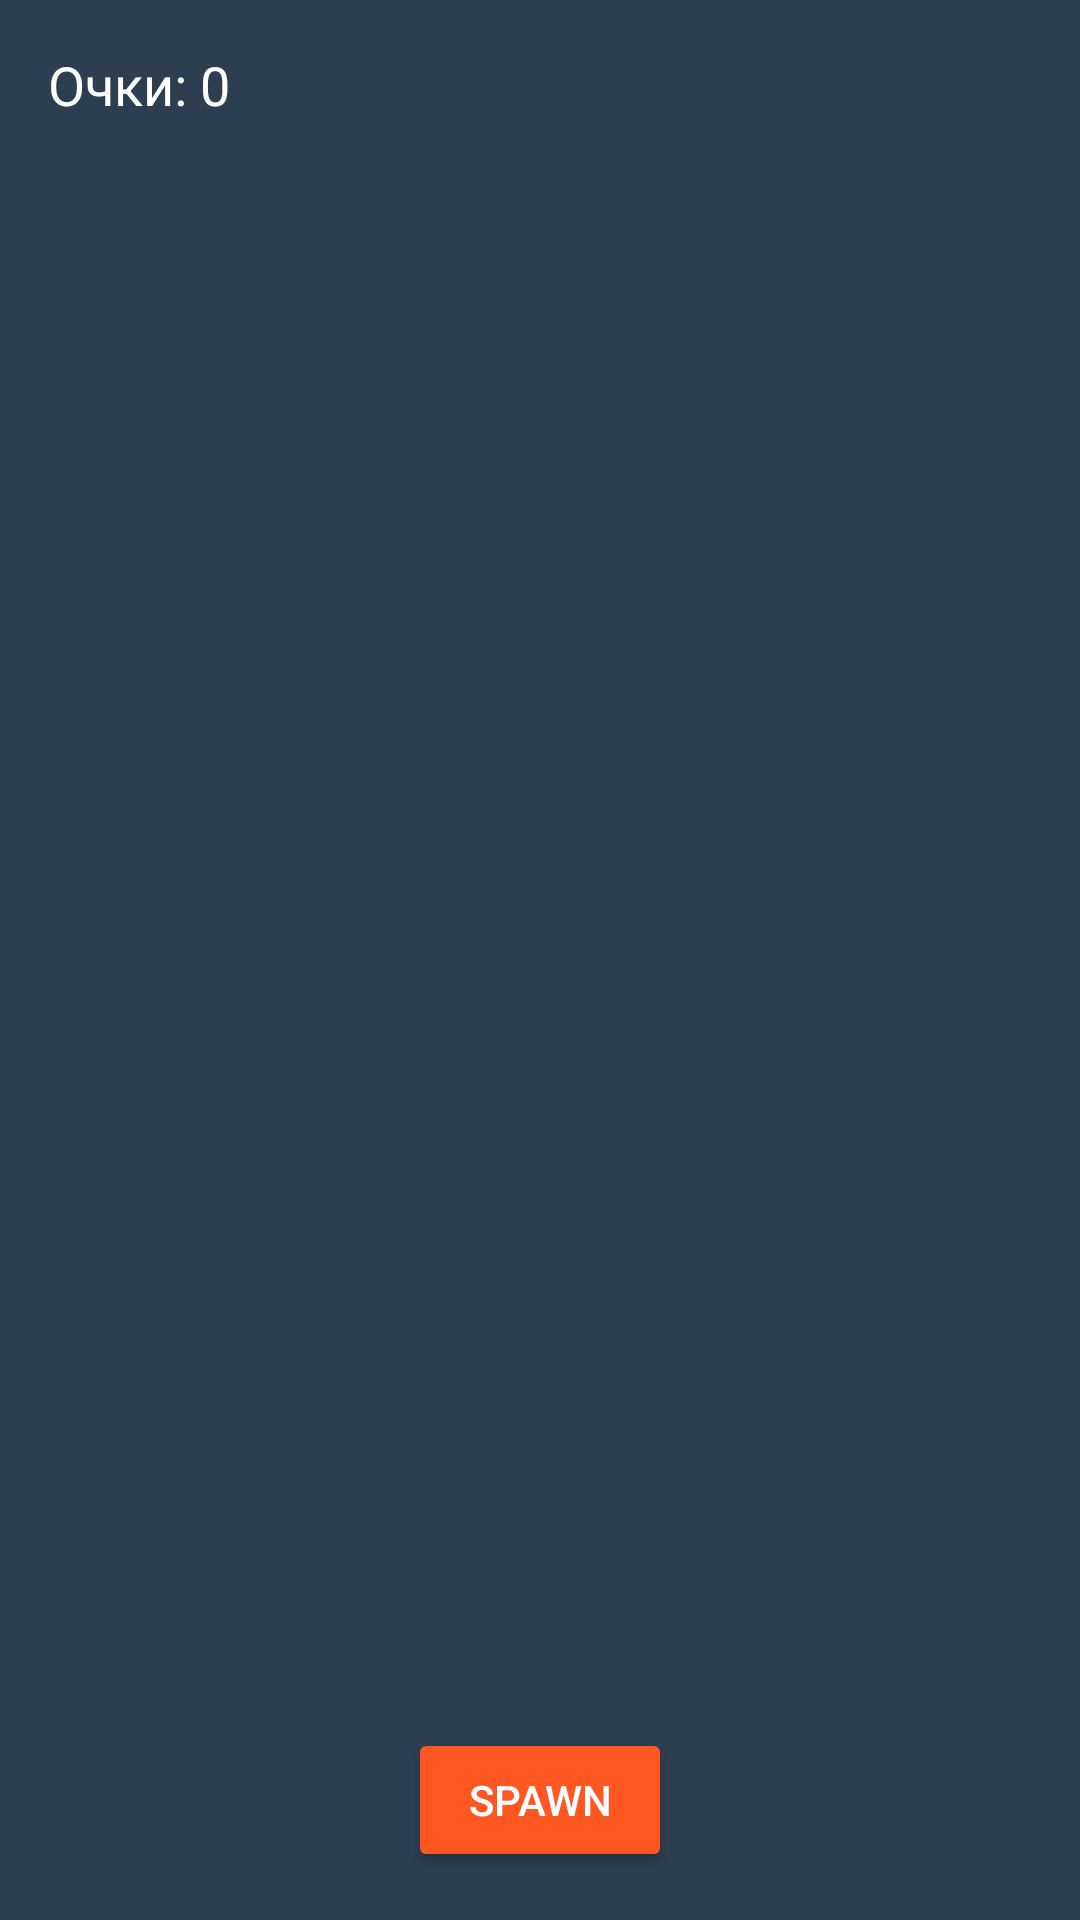

The Android layout XML behind this screen, and the referenced resources:
<!-- AndroidManifest.xml: application theme Theme.EvoMergeGame -->
<!-- res/layout/activity_main.xml -->
<?xml version="1.0" encoding="utf-8"?>
<RelativeLayout xmlns:android="http://schemas.android.com/apk/res/android"
    android:layout_width="match_parent"
    android:layout_height="match_parent"
    android:background="#2C3E50">

    
    <TextView
        android:id="@+id/scoreTextView"
        android:layout_width="wrap_content"
        android:layout_height="wrap_content"
        android:text="Очки: 0"
        android:textColor="#FFF"
        android:textSize="18sp"
        android:layout_alignParentTop="true"
        android:layout_margin="16dp" />

    
    <GridLayout
        android:id="@+id/gridLayout"
        android:layout_width="match_parent"
        android:layout_height="match_parent"
        android:layout_below="@id/scoreTextView"
        android:layout_above="@id/spawnButton"
        android:layout_margin="0dp"
        android:layout_alignParentStart="true"
        android:layout_alignParentEnd="true"
        android:rowCount="6"
        android:columnCount="5"
        android:background="#2C3E50"
        android:layout_weight="1"
        android:padding="0dp" />

    
    <Button
        android:id="@+id/spawnButton"
        android:layout_width="wrap_content"
        android:layout_height="wrap_content"
        android:layout_centerHorizontal="true"
        android:layout_alignParentBottom="true"
        android:layout_marginBottom="16dp"
        android:backgroundTint="#FF5722"
        android:textColor="#FFFFFF"
        android:text="Spawn" />
</RelativeLayout>
<!-- resources referenced by this layout -->
<resources>
  <style name="Theme.EvoMergeGame" parent="Base.Theme.EvoMergeGame" />
  <style name="Base.Theme.EvoMergeGame" parent="Theme.Material3.DayNight.NoActionBar">
          
          
      </style>
</resources>
